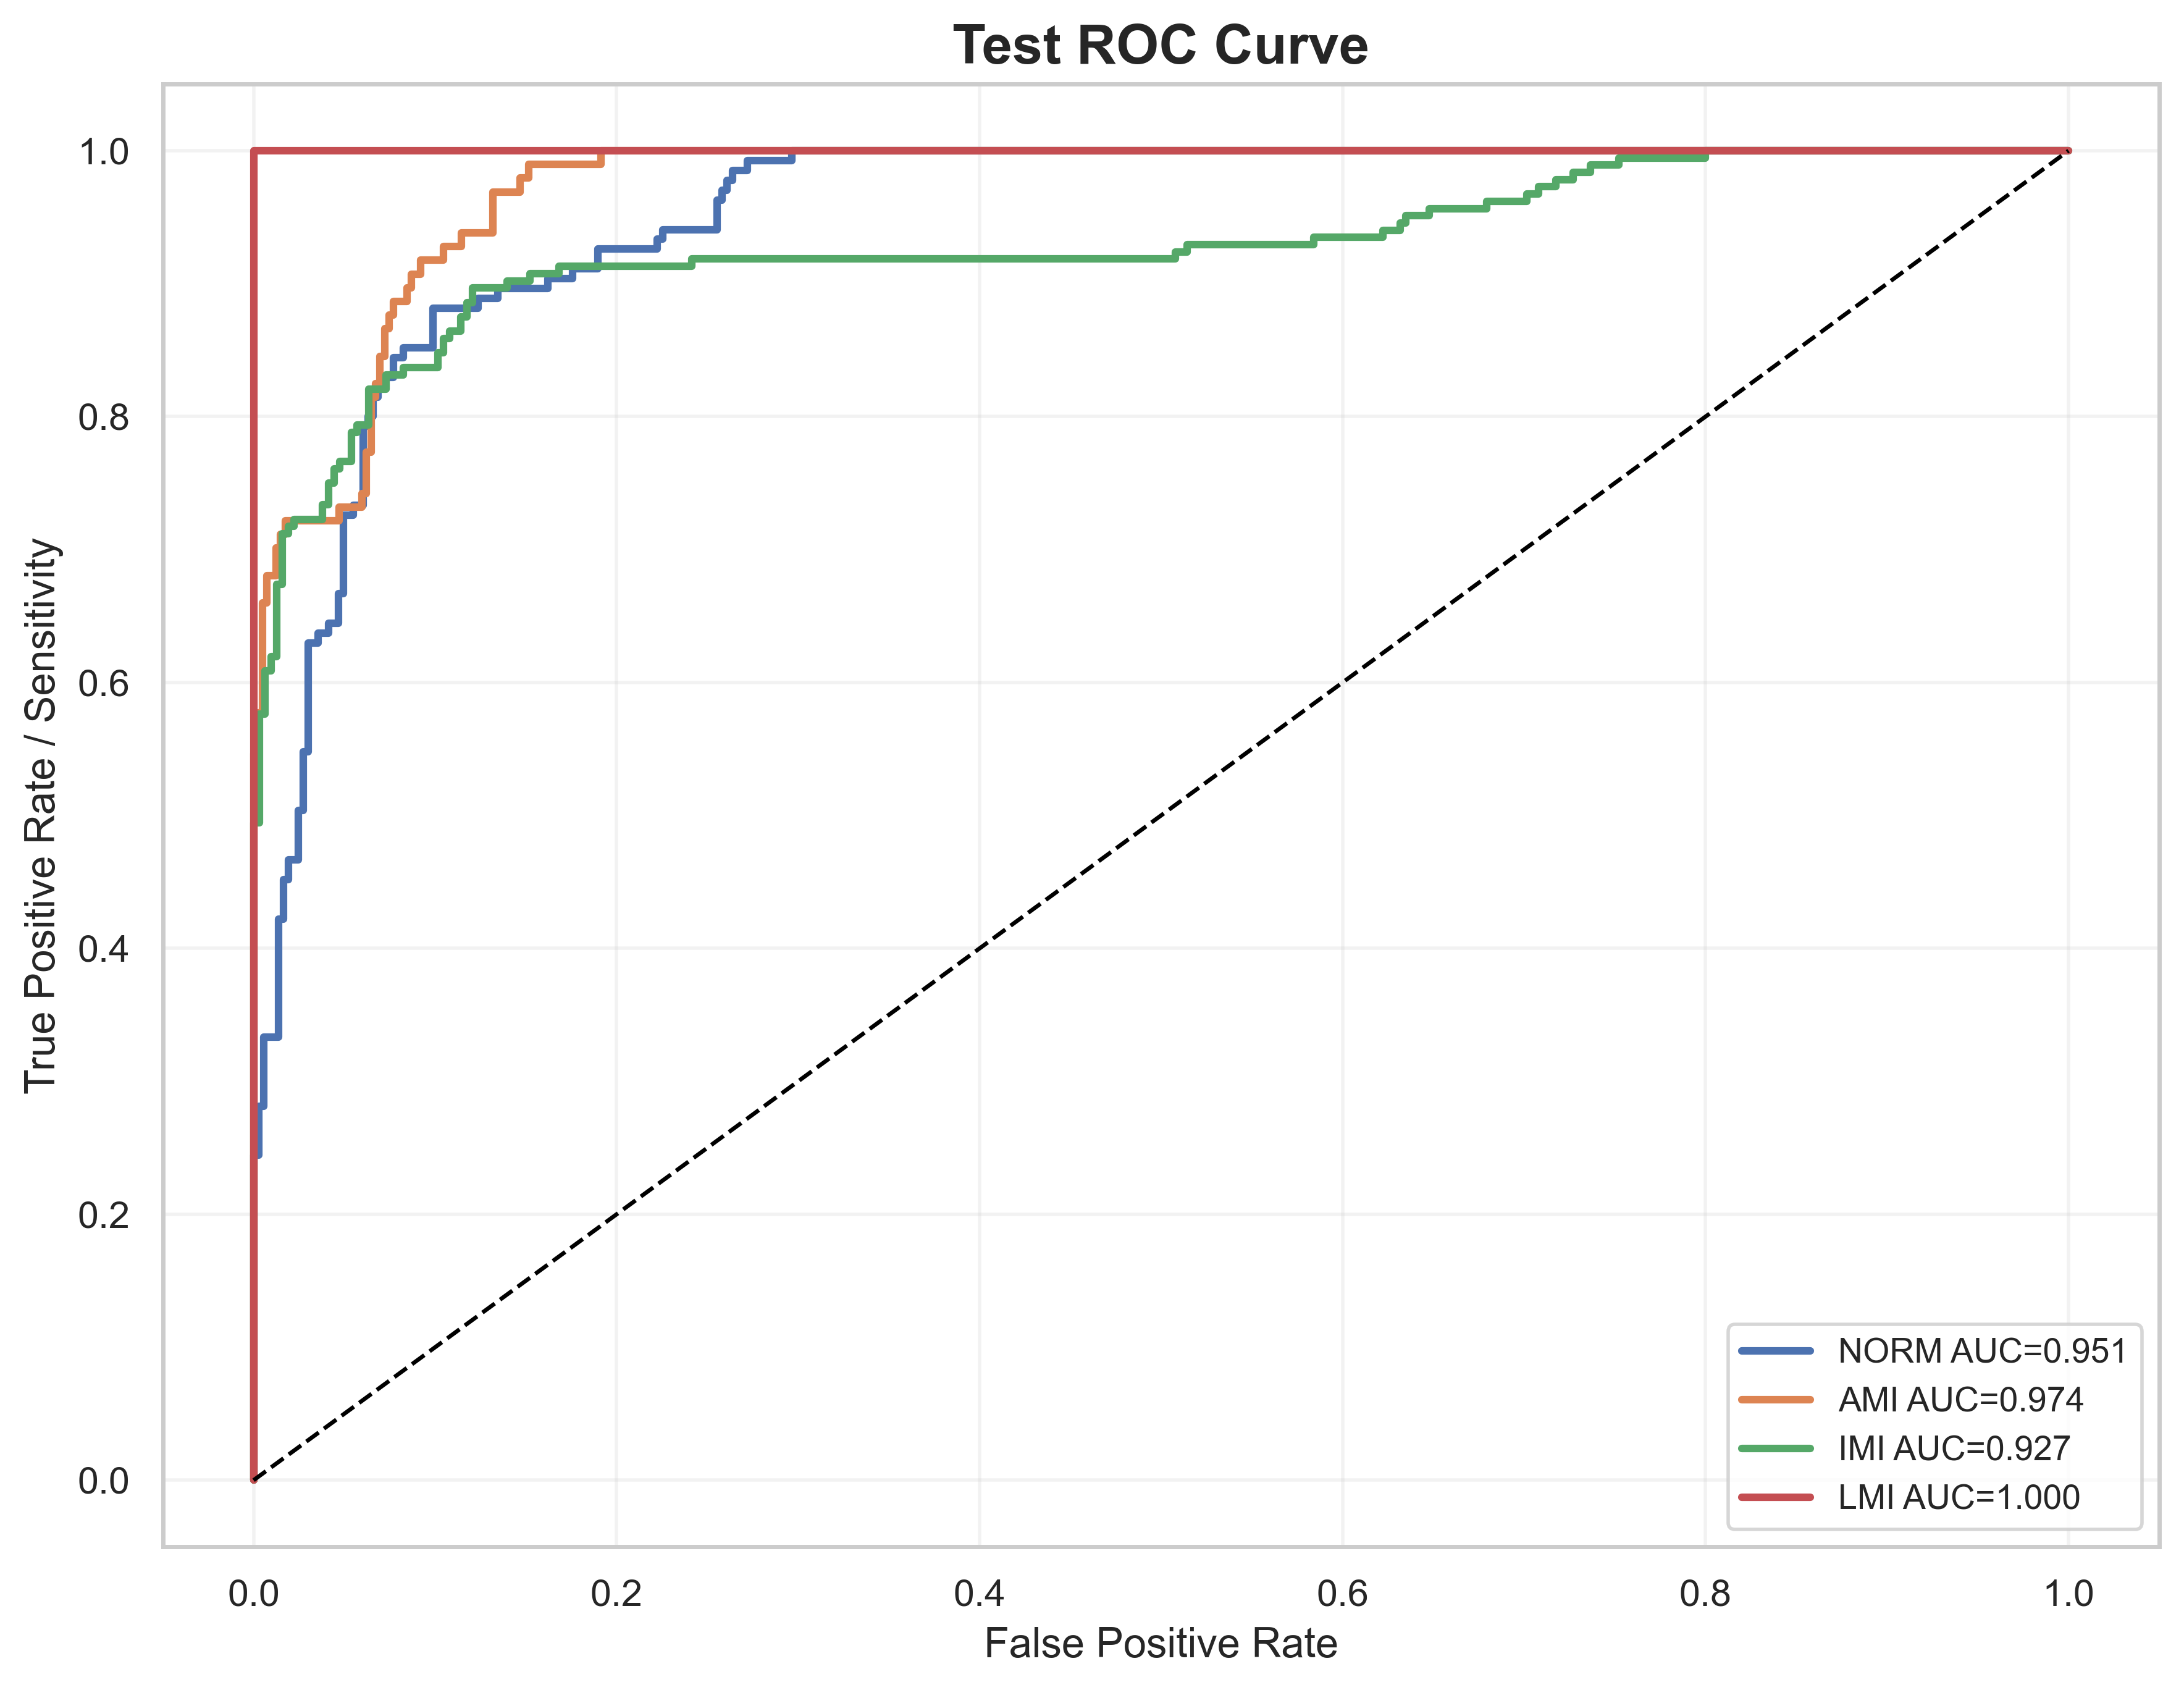

Source data for this figure (header and first rows):
label, fpr, tpr, auc
NORM, 0.0, 0.0, 0.9511
NORM, 0.0, 0.007407, 0.9511
NORM, 0.0, 0.2444, 0.9511
NORM, 0.002747, 0.2444, 0.9511
NORM, 0.002747, 0.2815, 0.9511
NORM, 0.005495, 0.2815, 0.9511
NORM, 0.005495, 0.3333, 0.9511
NORM, 0.01374, 0.3333, 0.9511
NORM, 0.01374, 0.4222, 0.9511
NORM, 0.01648, 0.4222, 0.9511
NORM, 0.01648, 0.4519, 0.9511
NORM, 0.01923, 0.4519, 0.9511
NORM, 0.01923, 0.4667, 0.9511
NORM, 0.02473, 0.4667, 0.9511
NORM, 0.02473, 0.5037, 0.9511
NORM, 0.02747, 0.5037, 0.9511
NORM, 0.02747, 0.5481, 0.9511
NORM, 0.03022, 0.5481, 0.9511
NORM, 0.03022, 0.6296, 0.9511
NORM, 0.03571, 0.6296, 0.9511
NORM, 0.03571, 0.637, 0.9511
NORM, 0.04121, 0.637, 0.9511
NORM, 0.04121, 0.6444, 0.9511
NORM, 0.0467, 0.6444, 0.9511
NORM, 0.0467, 0.6667, 0.9511
NORM, 0.04945, 0.6667, 0.9511
NORM, 0.04945, 0.7259, 0.9511
NORM, 0.05495, 0.7259, 0.9511
NORM, 0.05495, 0.7333, 0.9511
NORM, 0.06044, 0.7333, 0.9511
NORM, 0.06044, 0.7926, 0.9511
NORM, 0.06319, 0.7926, 0.9511
NORM, 0.06319, 0.8, 0.9511
NORM, 0.06593, 0.8, 0.9511
NORM, 0.06593, 0.8148, 0.9511
NORM, 0.06868, 0.8148, 0.9511
NORM, 0.06868, 0.8222, 0.9511
NORM, 0.07143, 0.8222, 0.9511
NORM, 0.07143, 0.8296, 0.9511
NORM, 0.07692, 0.8296, 0.9511
NORM, 0.07692, 0.8444, 0.9511
NORM, 0.08242, 0.8444, 0.9511
NORM, 0.08242, 0.8519, 0.9511
NORM, 0.0989, 0.8519, 0.9511
NORM, 0.0989, 0.8815, 0.9511
NORM, 0.1236, 0.8815, 0.9511
NORM, 0.1236, 0.8889, 0.9511
NORM, 0.1346, 0.8889, 0.9511
NORM, 0.1346, 0.8963, 0.9511
NORM, 0.1621, 0.8963, 0.9511
NORM, 0.1621, 0.9037, 0.9511
NORM, 0.1758, 0.9037, 0.9511
NORM, 0.1758, 0.9111, 0.9511
NORM, 0.1896, 0.9111, 0.9511
NORM, 0.1896, 0.9259, 0.9511
NORM, 0.2225, 0.9259, 0.9511
NORM, 0.2225, 0.9333, 0.9511
NORM, 0.2253, 0.9333, 0.9511
NORM, 0.2253, 0.9407, 0.9511
NORM, 0.2555, 0.9407, 0.9511
... 154 more rows
